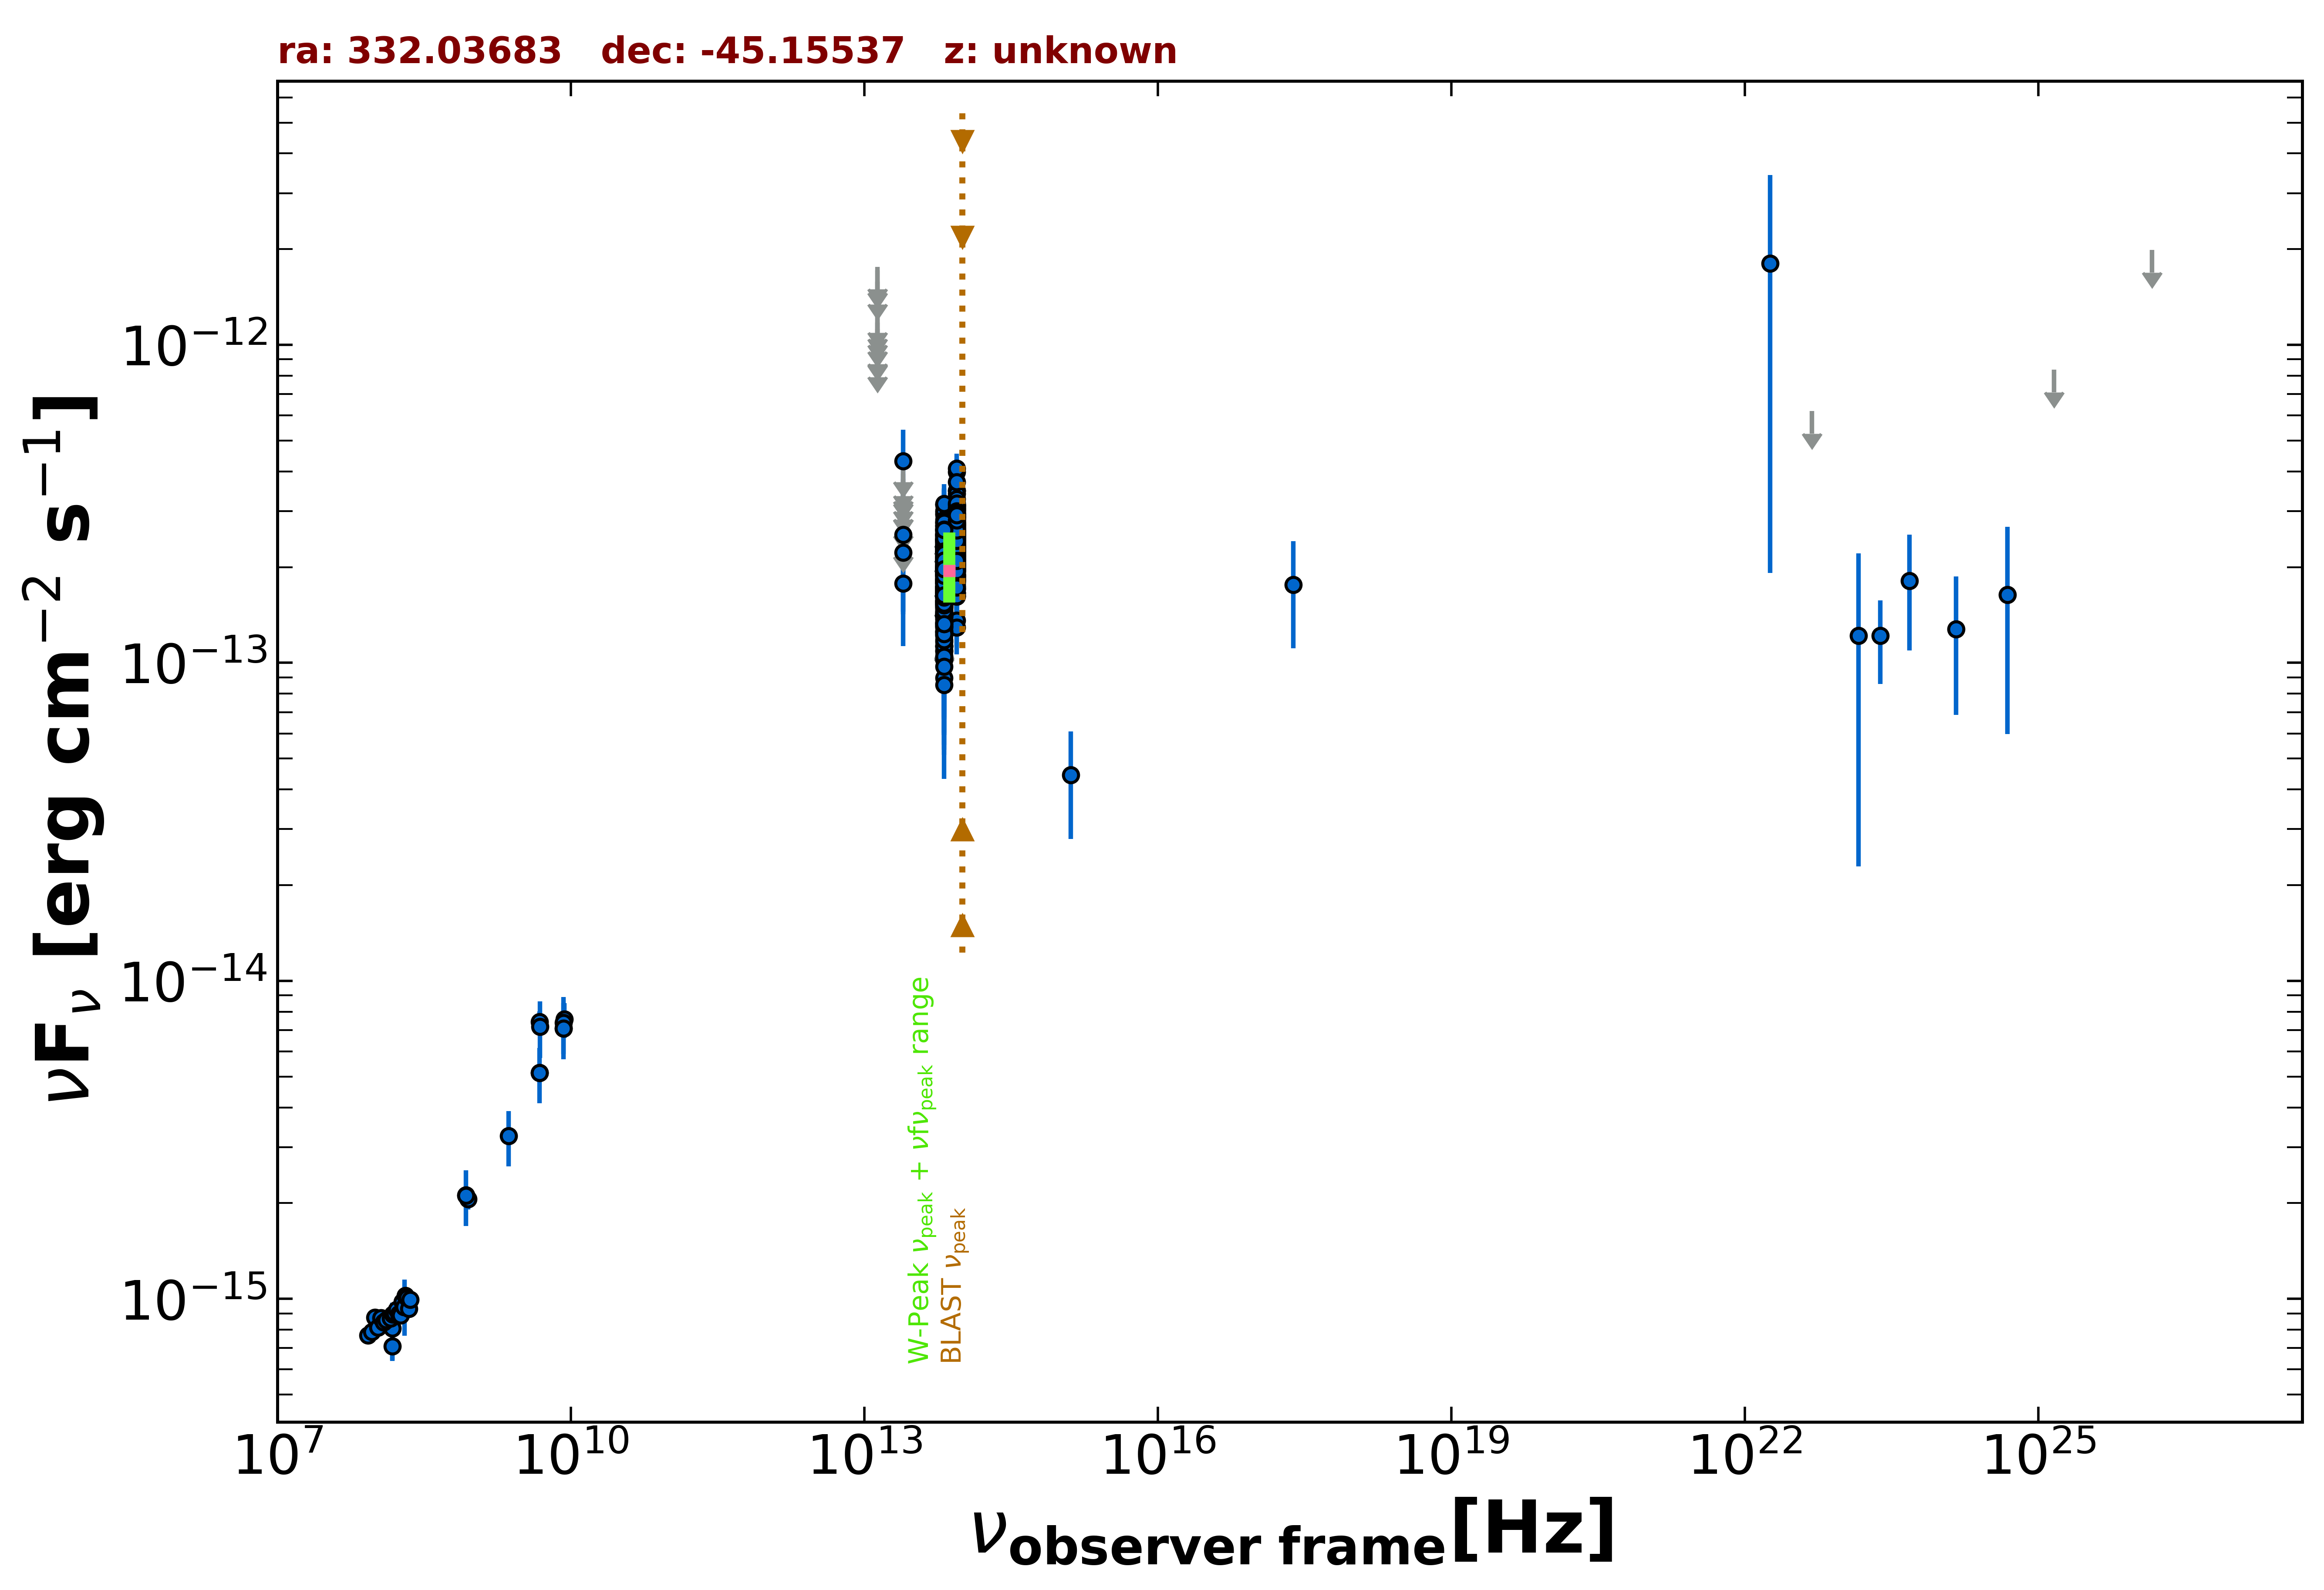

Data behind this chart, as committed beside it:
freq., flux, err_flux, MJD_start, MJD_end, flag, catalog, reference
8.870e+08, 2.061e-15, 1.495e-16, 55000, 55000, , RACS, Hale et al. 2021  PASA  38  e058
8.430e+08, 2.118e-15, 6.400e-17, 55000, 55000, , SUMSS, Manch et al. 2003  MNRAS  342  1117
2.418e+17, 1.763e-13, 6.525e-14, 55000, 55000, , RASS, Boller et al. 2016  A&A  103  1
1.500e+08, 7.092e-16, 7.120e-17, 55000, 55000, , TGSS150, Intema et al. 2017  A&A  598  A781
4.800e+09, 5.136e-15, 3.360e-16, 55000, 55000, , ATPMN, McConnell et al. 2012  MNRAS  422  1527
8.600e+09, 7.568e-15, 9.460e-16, 55000, 55000, , ATPMN, McConnell et al. 2012  MNRAS  422  1527
8.400e+09, 7.098e-15, 0.000e+00, 55000, 55000, , CRATES, Healey et al. 2007  ApJS  171  61
4.800e+09, 7.440e-15, 5.760e-16, 55000, 55000, , PMN, Griffith et al. 1993-1996  VizieR  VIII/…
8.817e+13, 2.435e-13, 2.300e-15, 55000, 55000, , UNWISE, Schlafly et al. 2019  ApJS  240  30
6.517e+13, 1.928e-13, 3.350e-15, 55000, 55000, , UNWISE, Schlafly et al. 2019  ApJS  240  30
8.817e+13, 2.645e-13, 8.250e-15, 55000, 55000, , WISE, Wright et al. 2010  AJ  140  1868
6.517e+13, 2.339e-13, 9.050e-15, 55000, 55000, , WISE, Wright et al. 2010  AJ  140  1868
2.498e+13, 1.778e-13, 3.560e-14, 55000, 55000, , WISE, Wright et al. 2010  AJ  140  1868
1.363e+13, 4.470e-13, 1.470e-13, 55000, 55000, , WISE, Wright et al. 2010  AJ  140  1868
8.817e+13, 2.170e-13, 2.865e-14, 56787, 56787, , NEOWISE, Mainzer et al. 2014  ApJ  792  30
6.517e+13, 1.976e-13, 5.135e-14, 56787, 56787, , NEOWISE, Mainzer et al. 2014  ApJ  792  30
8.817e+13, 2.640e-13, 2.435e-14, 56787, 56787, , NEOWISE, Mainzer et al. 2014  ApJ  792  30
6.517e+13, 1.236e-13, 3.718e-14, 56787, 56787, , NEOWISE, Mainzer et al. 2014  ApJ  792  30
8.817e+13, 2.645e-13, 3.225e-14, 56787, 56787, , NEOWISE, Mainzer et al. 2014  ApJ  792  30
6.517e+13, 2.617e-13, 4.020e-14, 56787, 56787, , NEOWISE, Mainzer et al. 2014  ApJ  792  30
8.817e+13, 2.545e-13, 3.810e-14, 56787, 56787, , NEOWISE, Mainzer et al. 2014  ApJ  792  30
6.517e+13, 1.573e-13, 3.120e-14, 56787, 56787, , NEOWISE, Mainzer et al. 2014  ApJ  792  30
8.817e+13, 2.602e-13, 2.230e-14, 56787, 56787, , NEOWISE, Mainzer et al. 2014  ApJ  792  30
6.517e+13, 1.858e-13, 5.150e-14, 56787, 56787, , NEOWISE, Mainzer et al. 2014  ApJ  792  30
8.817e+13, 2.455e-13, 2.220e-14, 56786, 56786, , NEOWISE, Mainzer et al. 2014  ApJ  792  30
6.517e+13, 2.155e-13, 3.185e-14, 56786, 56786, , NEOWISE, Mainzer et al. 2014  ApJ  792  30
8.817e+13, 2.941e-13, 2.360e-14, 56787, 56787, , NEOWISE, Mainzer et al. 2014  ApJ  792  30
6.517e+13, 2.610e-13, 5.105e-14, 56787, 56787, , NEOWISE, Mainzer et al. 2014  ApJ  792  30
8.817e+13, 2.336e-13, 2.480e-14, 56787, 56787, , NEOWISE, Mainzer et al. 2014  ApJ  792  30
6.517e+13, 1.946e-13, 5.130e-14, 56787, 56787, , NEOWISE, Mainzer et al. 2014  ApJ  792  30
8.817e+13, 2.747e-13, 2.405e-14, 56787, 56787, , NEOWISE, Mainzer et al. 2014  ApJ  792  30
6.517e+13, 2.122e-13, 3.610e-14, 56787, 56787, , NEOWISE, Mainzer et al. 2014  ApJ  792  30
8.817e+13, 2.057e-13, 2.470e-14, 56786, 56786, , NEOWISE, Mainzer et al. 2014  ApJ  792  30
6.517e+13, 2.405e-13, 3.555e-14, 56786, 56786, , NEOWISE, Mainzer et al. 2014  ApJ  792  30
8.817e+13, 2.057e-13, 2.525e-14, 56787, 56787, , NEOWISE, Mainzer et al. 2014  ApJ  792  30
6.517e+13, 1.870e-13, 4.235e-14, 56787, 56787, , NEOWISE, Mainzer et al. 2014  ApJ  792  30
8.817e+13, 2.933e-13, 2.245e-14, 56787, 56787, , NEOWISE, Mainzer et al. 2014  ApJ  792  30
6.517e+13, 1.910e-13, 3.630e-14, 56787, 56787, , NEOWISE, Mainzer et al. 2014  ApJ  792  30
8.817e+13, 2.611e-13, 2.335e-14, 56787, 56787, , NEOWISE, Mainzer et al. 2014  ApJ  792  30
6.517e+13, 1.609e-13, 3.890e-14, 56787, 56787, , NEOWISE, Mainzer et al. 2014  ApJ  792  30
8.817e+13, 2.709e-13, 2.275e-14, 56787, 56787, , NEOWISE, Mainzer et al. 2014  ApJ  792  30
6.517e+13, 2.369e-13, 3.460e-14, 56787, 56787, , NEOWISE, Mainzer et al. 2014  ApJ  792  30
8.817e+13, 2.922e-13, 3.345e-14, 56787, 56787, , NEOWISE, Mainzer et al. 2014  ApJ  792  30
6.517e+13, 1.538e-13, 4.025e-14, 56787, 56787, , NEOWISE, Mainzer et al. 2014  ApJ  792  30
8.817e+13, 2.545e-13, 2.580e-14, 58047, 58047, , NEOWISE, Mainzer et al. 2014  ApJ  792  30
6.517e+13, 1.978e-13, 4.000e-14, 58047, 58047, , NEOWISE, Mainzer et al. 2014  ApJ  792  30
8.817e+13, 2.575e-13, 2.400e-14, 58047, 58047, , NEOWISE, Mainzer et al. 2014  ApJ  792  30
6.517e+13, 1.544e-13, 4.350e-14, 58047, 58047, , NEOWISE, Mainzer et al. 2014  ApJ  792  30
8.817e+13, 2.393e-13, 3.900e-14, 58047, 58047, , NEOWISE, Mainzer et al. 2014  ApJ  792  30
6.517e+13, 1.841e-13, 4.570e-14, 58047, 58047, , NEOWISE, Mainzer et al. 2014  ApJ  792  30
8.817e+13, 2.325e-13, 2.985e-14, 58047, 58047, , NEOWISE, Mainzer et al. 2014  ApJ  792  30
6.517e+13, 2.288e-13, 3.705e-14, 58047, 58047, , NEOWISE, Mainzer et al. 2014  ApJ  792  30
8.817e+13, 2.606e-13, 2.840e-14, 58048, 58048, , NEOWISE, Mainzer et al. 2014  ApJ  792  30
6.517e+13, 1.620e-13, 3.810e-14, 58048, 58048, , NEOWISE, Mainzer et al. 2014  ApJ  792  30
8.817e+13, 2.795e-13, 4.265e-14, 58048, 58048, , NEOWISE, Mainzer et al. 2014  ApJ  792  30
6.517e+13, 1.779e-13, 4.335e-14, 58048, 58048, , NEOWISE, Mainzer et al. 2014  ApJ  792  30
8.817e+13, 2.729e-13, 3.580e-14, 57880, 57880, , NEOWISE, Mainzer et al. 2014  ApJ  792  30
6.517e+13, 1.253e-13, 3.807e-14, 57880, 57880, , NEOWISE, Mainzer et al. 2014  ApJ  792  30
8.817e+13, 1.652e-13, 3.870e-14, 57880, 57880, , NEOWISE, Mainzer et al. 2014  ApJ  792  30
6.517e+13, 3.141e-13, 5.055e-14, 57880, 57880, , NEOWISE, Mainzer et al. 2014  ApJ  792  30
... 627 more rows
